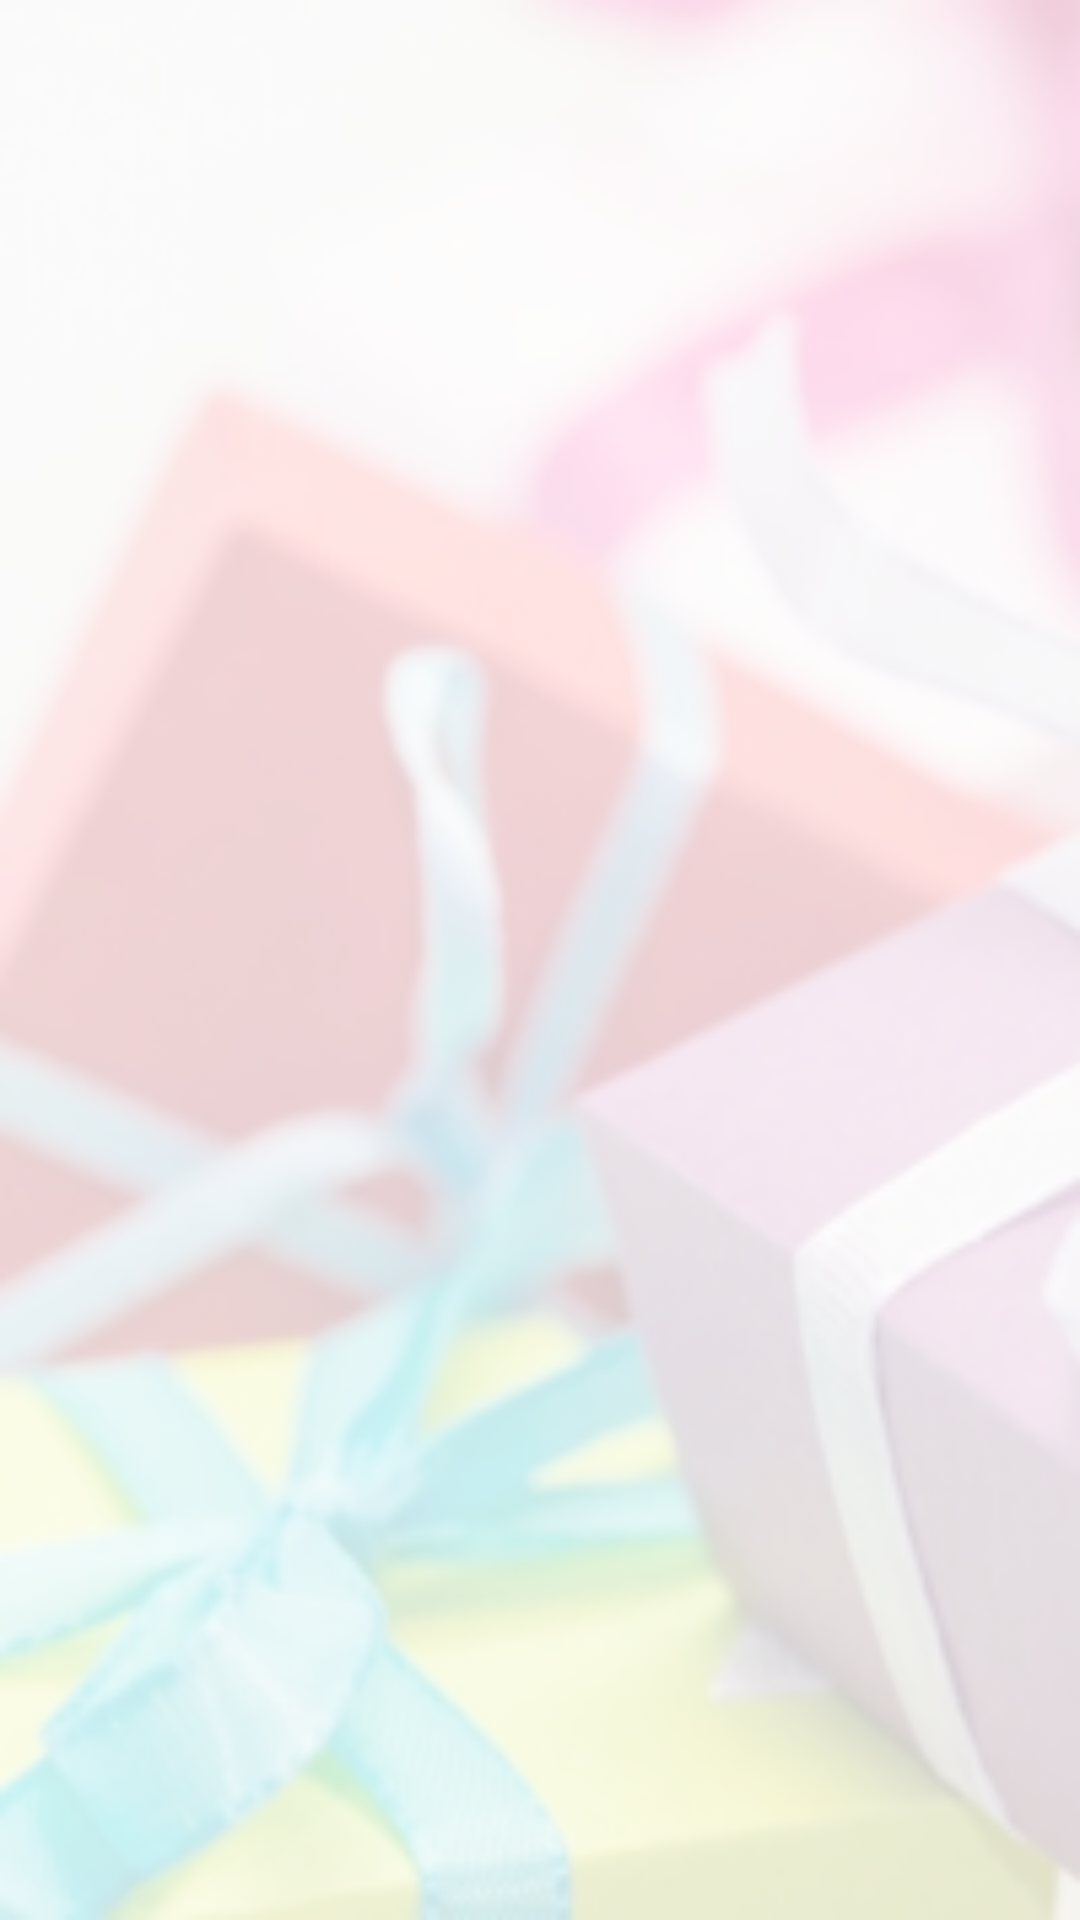

Reconstruct the res/layout file that produces this screen, plus the resources it refers to.
<!-- AndroidManifest.xml: application theme AppTheme -->
<!-- res/layout/activity_search_results.xml -->
<RelativeLayout xmlns:android="http://schemas.android.com/apk/res/android"
    xmlns:tools="http://schemas.android.com/tools"
    android:id="@+id/resultsWrapper"
    android:layout_width="match_parent"
    android:layout_height="match_parent"
    android:background="@drawable/presents"
    android:paddingBottom="@dimen/activity_vertical_margin"
    android:paddingLeft="@dimen/activity_horizontal_margin"
    android:paddingRight="@dimen/activity_horizontal_margin"
    android:paddingTop="@dimen/activity_vertical_margin"
    tools:context=".SearchResults">

    <ListView
        android:id="@+id/listView"
        android:layout_width="wrap_content"
        android:layout_height="wrap_content"
        android:layout_alignParentLeft="true"></ListView>


</RelativeLayout>
<!-- resources referenced by this layout -->
<resources>
  <dimen name="activity_horizontal_margin">16dp</dimen>
  <dimen name="activity_vertical_margin">16dp</dimen>
  <!-- drawable presents: png bitmap (drawable, 89177 bytes) -->
  <style name="AppTheme" parent="AppBaseTheme">
          
      </style>
  <style name="AppBaseTheme" parent="android:Theme.Light">
          
      </style>
</resources>
